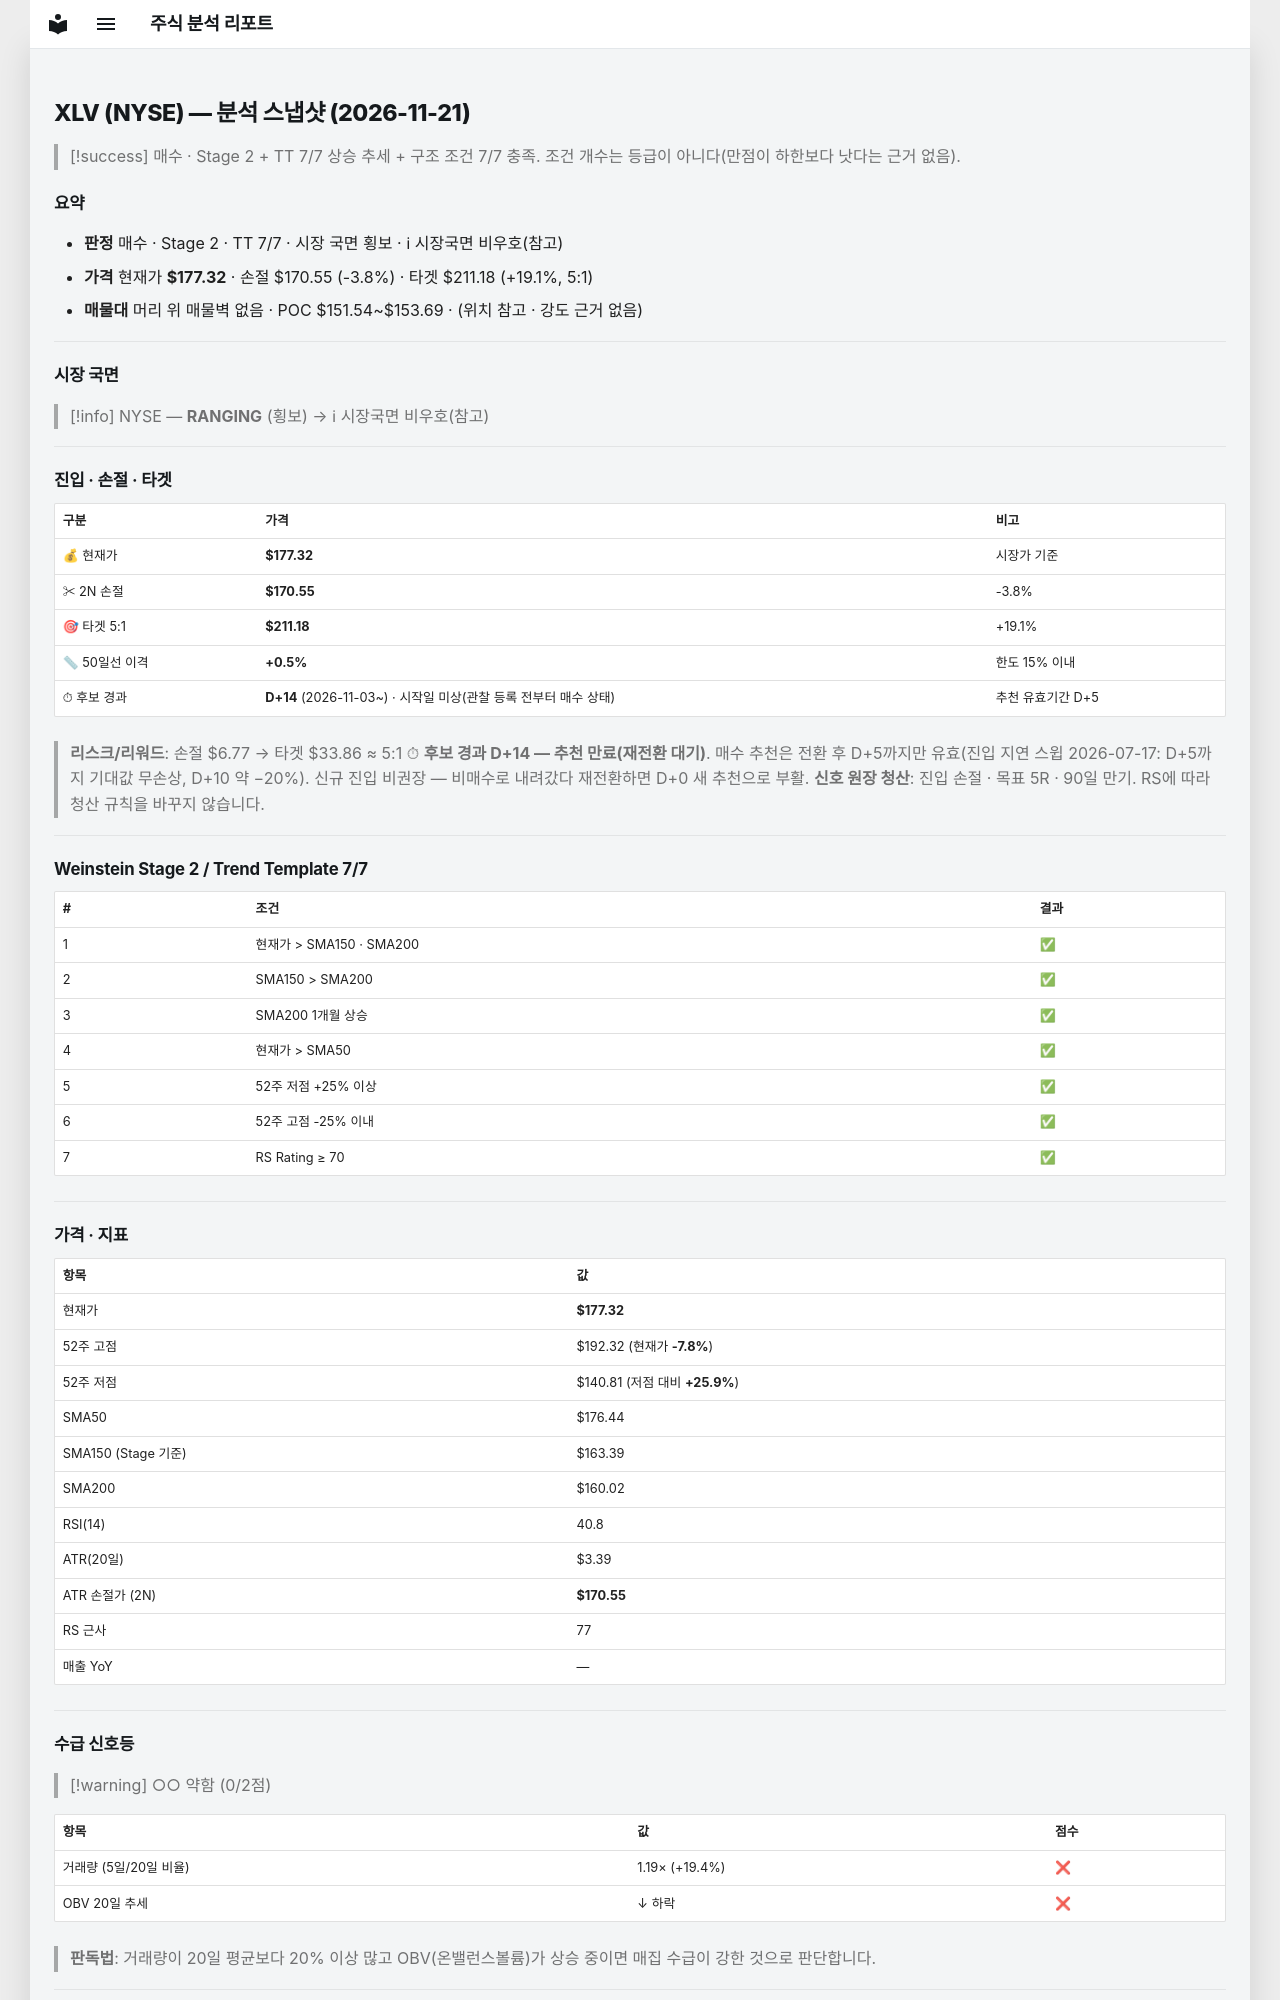

repository: soloandco/stock-reports · page: snapshots/XLV-2026-11-21/index.html · generator: mkdocs

---
type: analysis-snapshot
title: XLV 분석 스냅샷
ticker: XLV
market: NYSE
created: 2026-11-21
updated: 2026-11-21
bar-date: 2026-11-20
verdict: 매수후보
real-rr: 2.22
sma50-gap-pct: 0.5
candidate-days: 14
candidate-since: 2026-11-03
candidate-start-unknown: true
weekly-position: 돌파후되돌림
weekly-overhead-price: 192.32
weekly-overhead-pct: 8.5
stage: 2
trend-template-score: 7
tt-max: 7
ma-set: sma-50-150-200
price: 177.32000732421875
stop-price: 170.54886392844585
market-regime: RANGING
supply-demand-score: 0/2
supply-demand-label: 약함
status: tracking
tags:
  - stock-agent
  - watchlist
  - XLV
  - analysis
related:
  - "[[analysis-template]]"
---

# XLV (NYSE) — 분석 스냅샷 (2026-11-21)

> [!success] 매수 · Stage 2 + TT 7/7
> 상승 추세 + 구조 조건 7/7 충족. 조건 개수는 등급이 아니다(만점이 하한보다 낫다는 근거 없음).

## 요약

- **판정** 매수 · Stage 2 · TT 7/7 · 시장 국면 횡보 · ℹ 시장국면 비우호(참고)
- **가격** 현재가 **$177.32** · 손절 $170.55 (-3.8%) · 타겟 $211.18 (+19.1%, 5:1)
- **매물대** 머리 위 매물벽 없음 · POC $151.54~$153.69 · (위치 참고 · 강도 근거 없음)

---

## 시장 국면

> [!info] NYSE — **RANGING** (횡보) → ℹ 시장국면 비우호(참고)

---

## 진입 · 손절 · 타겟

| 구분 | 가격 | 비고 |
|------|------|------|
| 💰 현재가 | **$177.32** | 시장가 기준 |
| ✂ 2N 손절 | **$170.55** | -3.8% |
| 🎯 타겟 5:1 | **$211.18** | +19.1% |
| 📏 50일선 이격 | **+0.5%** | 한도 15% 이내 |
| ⏱ 후보 경과 | **D+14** (2026-11-03~) · 시작일 미상(관찰 등록 전부터 매수 상태) | 추천 유효기간 D+5 |

> **리스크/리워드**: 손절 $6.77 → 타겟 $33.86 ≈ 5:1
> ⏱ **후보 경과 D+14 — 추천 만료(재전환 대기)**. 매수 추천은 전환 후 D+5까지만 유효(진입 지연 스윕 2026-07-17: D+5까지 기대값 무손상, D+10 약 −20%). 신규 진입 비권장 — 비매수로 내려갔다 재전환하면 D+0 새 추천으로 부활.
> **신호 원장 청산**: 진입 손절 · 목표 5R · 90일 만기. RS에 따라 청산 규칙을 바꾸지 않습니다.

---

## Weinstein Stage 2 / Trend Template 7/7

| # | 조건 | 결과 |
|---|------|------|
| 1 | 현재가 > SMA150 · SMA200 | ✅ |
| 2 | SMA150 > SMA200 | ✅ |
| 3 | SMA200 1개월 상승 | ✅ |
| 4 | 현재가 > SMA50 | ✅ |
| 5 | 52주 저점 +25% 이상 | ✅ |
| 6 | 52주 고점 -25% 이내 | ✅ |
| 7 | RS Rating ≥ 70 | ✅ |

---

## 가격 · 지표

| 항목 | 값 |
|------|---|
| 현재가 | **$177.32** |
| 52주 고점 | $192.32 (현재가 **-7.8%**) |
| 52주 저점 | $140.81 (저점 대비 **+25.9%**) |
| SMA50 | $176.44 |
| SMA150 (Stage 기준) | $163.39 |
| SMA200 | $160.02 |
| RSI(14) | 40.8 |
| ATR(20일) | $3.39 |
| ATR 손절가 (2N) | **$170.55** |
| RS 근사 | 77 |
| 매출 YoY | — |

---
## 수급 신호등

> [!warning] ○○ 약함 (0/2점)

| 항목 | 값 | 점수 |
|------|------|------|
| 거래량 (5일/20일 비율) | 1.19× (+19.4%) | ❌ |
| OBV 20일 추세 | ↓ 하락 | ❌ |

> **판독법**: 거래량이 20일 평균보다 20% 이상 많고 OBV(온밸런스볼륨)가 상승 중이면 매집 수급이 강한 것으로 판단합니다.

---
